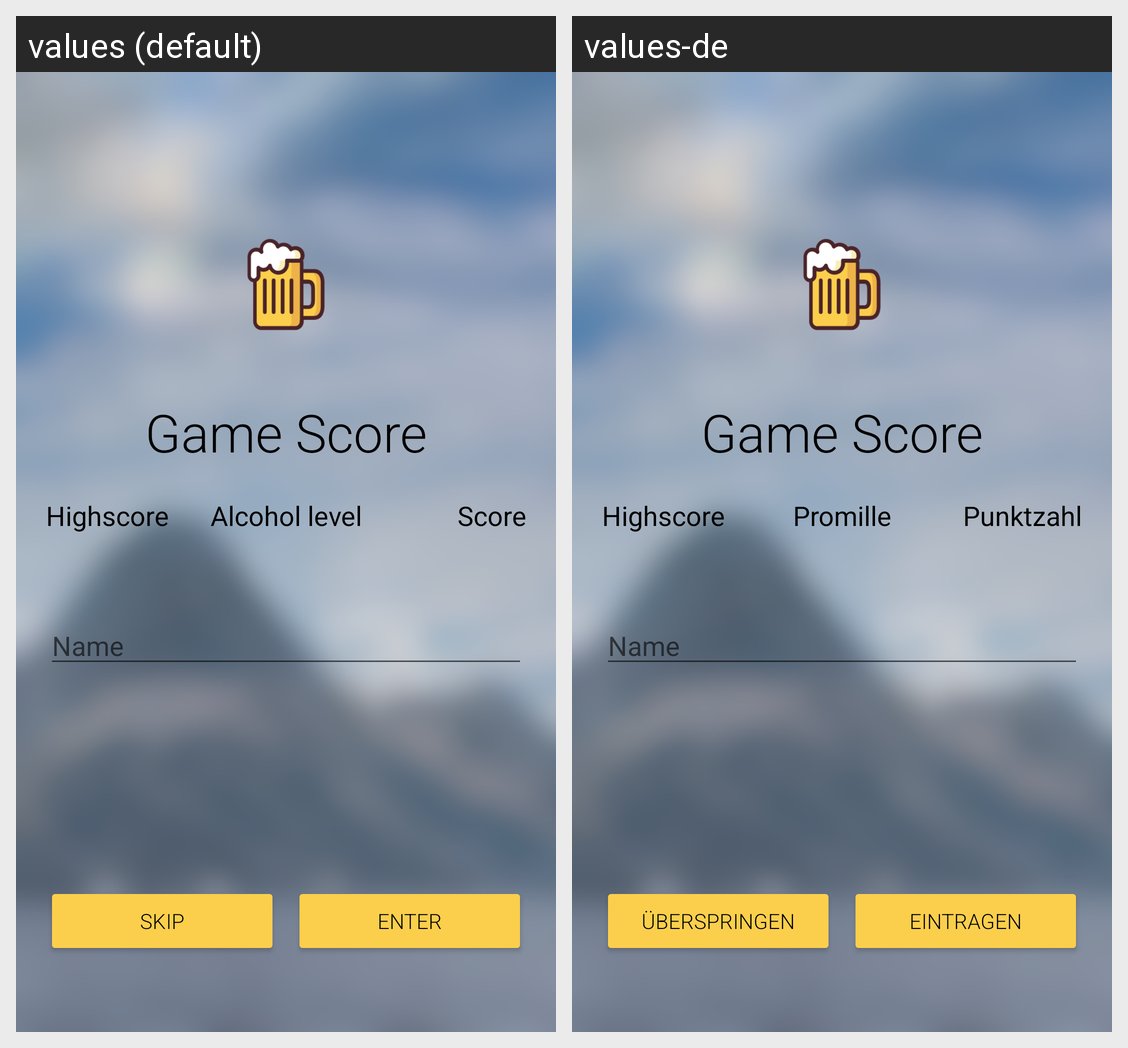

The Android screen above is rendered under two locales of the same app. Produce the string resources it draws, with the default and per-locale values.
Android screen res/layout/activity_game_score.xml rendered under 2 locales, left to right: values (default), values-de. Device: Nexus 5 (rendered at 1080×1920; each locale shown at half size, 540×960, under a caption strip naming it); theme AppTheme.
Strings drawn on this screen, with the default value and each locale's value (text and hints the layout hard-codes, and strings that could not be matched under every locale, appear in the picture but are not listed):

game_score
  values: Game Score
  values-de: Game Score

highscore
  values: Highscore
  values-de: Highscore

promille
  values: Alcohol level
  values-de: Promille

score
  values: Score
  values-de: Punktzahl

name
  values: Name
  values-de: Name

skip
  values: Skip
  values-de: Überspringen

enter
  values: Enter
  values-de: Eintragen
